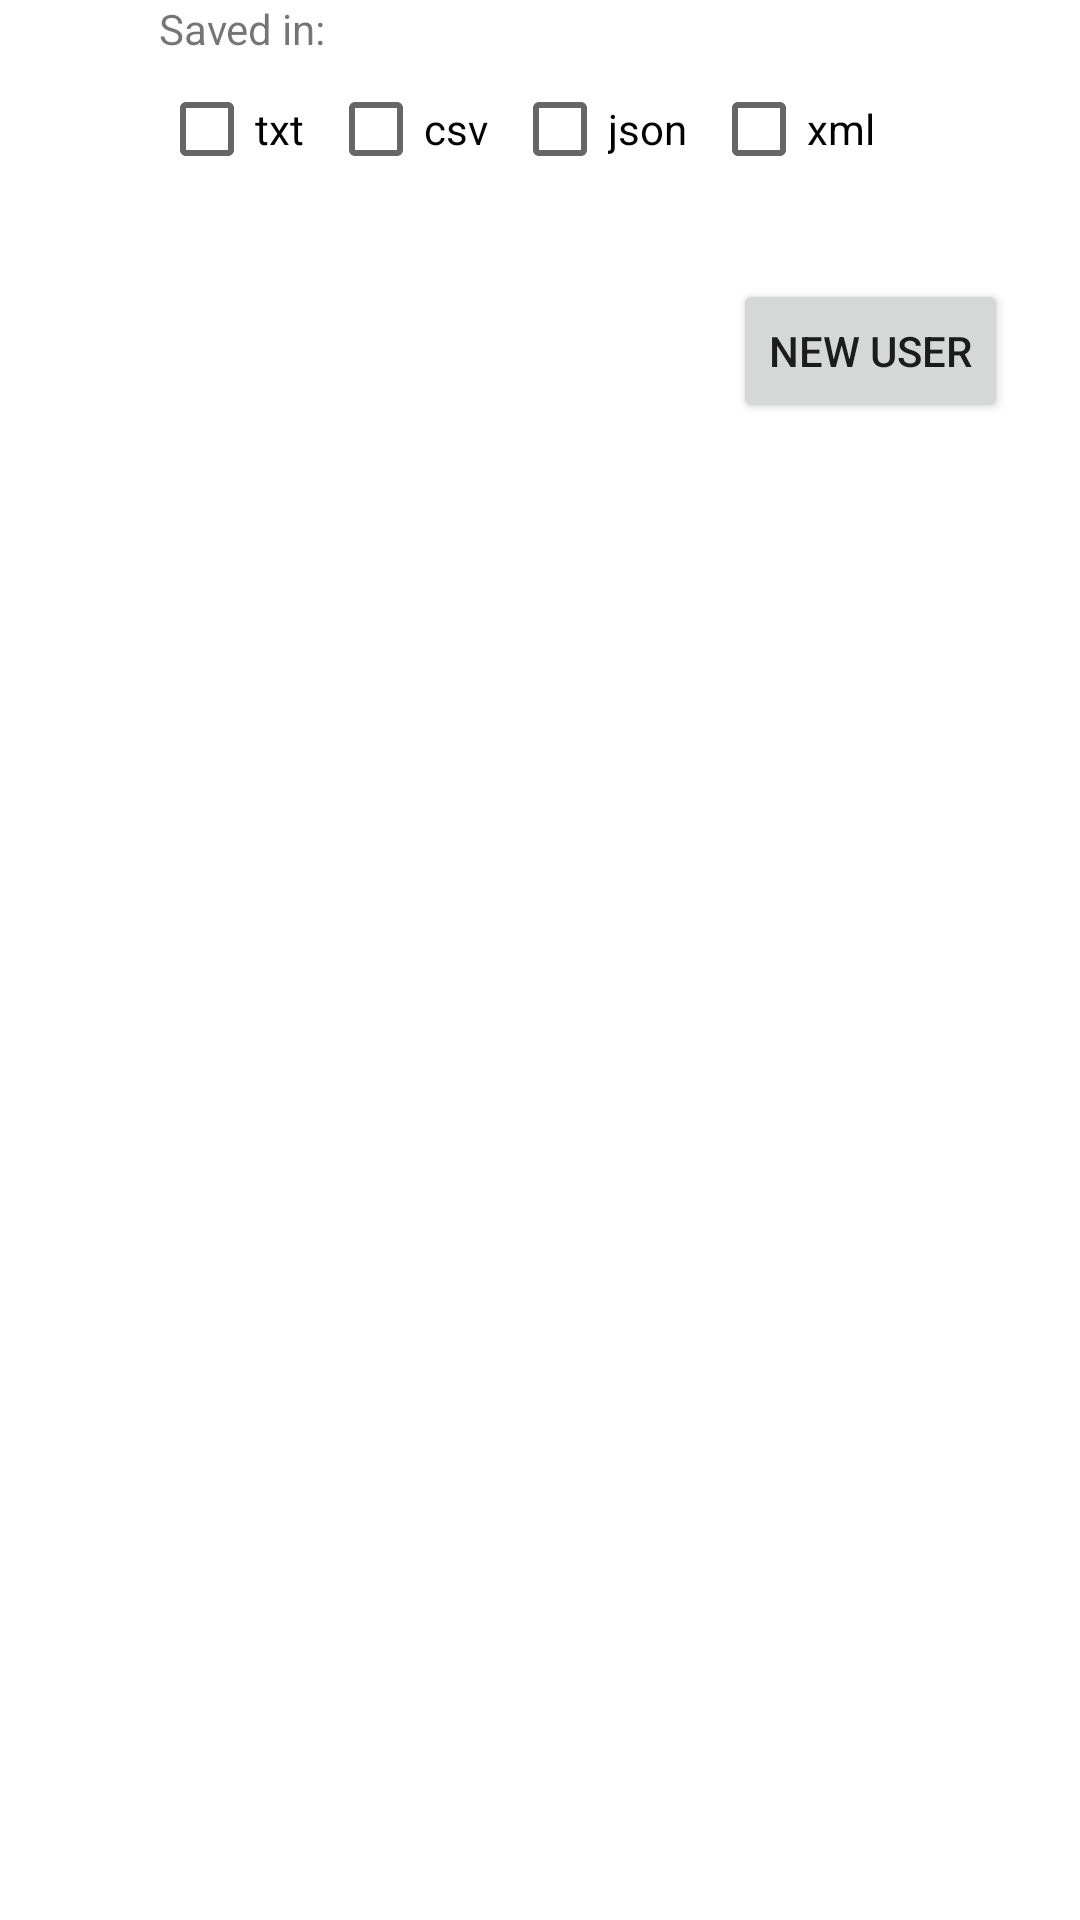

Layout XML and referenced resources for this Android screen:
<!-- AndroidManifest.xml: application theme Theme.GroupList -->
<!-- res/layout/activity_main.xml -->
<?xml version="1.0" encoding="utf-8"?>
<LinearLayout xmlns:android="http://schemas.android.com/apk/res/android"
    xmlns:app="http://schemas.android.com/apk/res-auto"
    xmlns:tools="http://schemas.android.com/tools"
    android:layout_width="match_parent"
    android:layout_height="match_parent"
    android:onClick="hideKeyboard"
    android:orientation="vertical"
    tools:context=".MainActivity">

    <com.google.android.material.chip.ChipGroup
        android:id="@+id/typeChip"
        android:layout_width="match_parent"
        android:layout_height="59dp"
        android:layout_marginStart="53dp"
        android:layout_marginEnd="53dp"
        android:layout_marginBottom="10dp"
        app:layout_constraintBottom_toTopOf="@+id/btnLoad"
        app:layout_constraintEnd_toEndOf="parent"
        app:layout_constraintStart_toStartOf="parent"
        app:layout_constraintTop_toBottomOf="@+id/textView">

        <TextView
            android:id="@+id/textView3"
            android:layout_width="match_parent"
            android:layout_height="wrap_content"
            android:text="Saved in:" />

        <CheckBox
            android:id="@+id/txtBox"
            android:layout_width="wrap_content"
            android:layout_height="wrap_content"
            android:text="txt" />

        <CheckBox
            android:id="@+id/csvCheck"
            android:layout_width="wrap_content"
            android:layout_height="wrap_content"
            android:text="csv" />

        <CheckBox
            android:id="@+id/jsonCheck"
            android:layout_width="wrap_content"
            android:layout_height="wrap_content"
            android:text="json" />

        <CheckBox
            android:id="@+id/xmlCheck"
            android:layout_width="wrap_content"
            android:layout_height="wrap_content"
            android:text="xml" />

    </com.google.android.material.chip.ChipGroup>

    <Button
        android:id="@+id/addUser"
        android:layout_width="wrap_content"
        android:layout_height="wrap_content"
        android:layout_gravity="center|right"
        android:layout_marginTop="24dp"
        android:layout_marginEnd="24dp"
        android:gravity="center"
        android:onClick="onClick"
        android:text="New user" />

    <androidx.recyclerview.widget.RecyclerView
        android:id="@+id/personsRecycle"
        android:layout_width="wrap_content"
        android:layout_height="match_parent"
        android:layout_gravity="center"
        android:layout_marginTop="12dp" />

</LinearLayout>
<!-- resources referenced by this layout -->
<resources>
  <style name="Theme.GroupList" parent="Theme.MaterialComponents.DayNight.DarkActionBar">
          
          <item name="colorPrimary">@color/purple_500</item>
          <item name="colorPrimaryVariant">@color/purple_700</item>
          <item name="colorOnPrimary">@color/white</item>
          
          <item name="colorSecondary">@color/teal_200</item>
          <item name="colorSecondaryVariant">@color/teal_700</item>
          <item name="colorOnSecondary">@color/black</item>
          
          <item name="android:statusBarColor" tools:targetApi="l">?attr/colorPrimaryVariant</item>
          
      </style>
  <!-- not gathered from this repository: default colours our renderer supplied (Android Studio template values) -->
  <color name="purple_500">#FF6200EE</color>
  <color name="purple_700">#FF3700B3</color>
  <color name="teal_200">#FF03DAC5</color>
  <color name="teal_700">#FF018786</color>
  <color name="black">#FF000000</color>
  <color name="white">#FFFFFFFF</color>
</resources>
